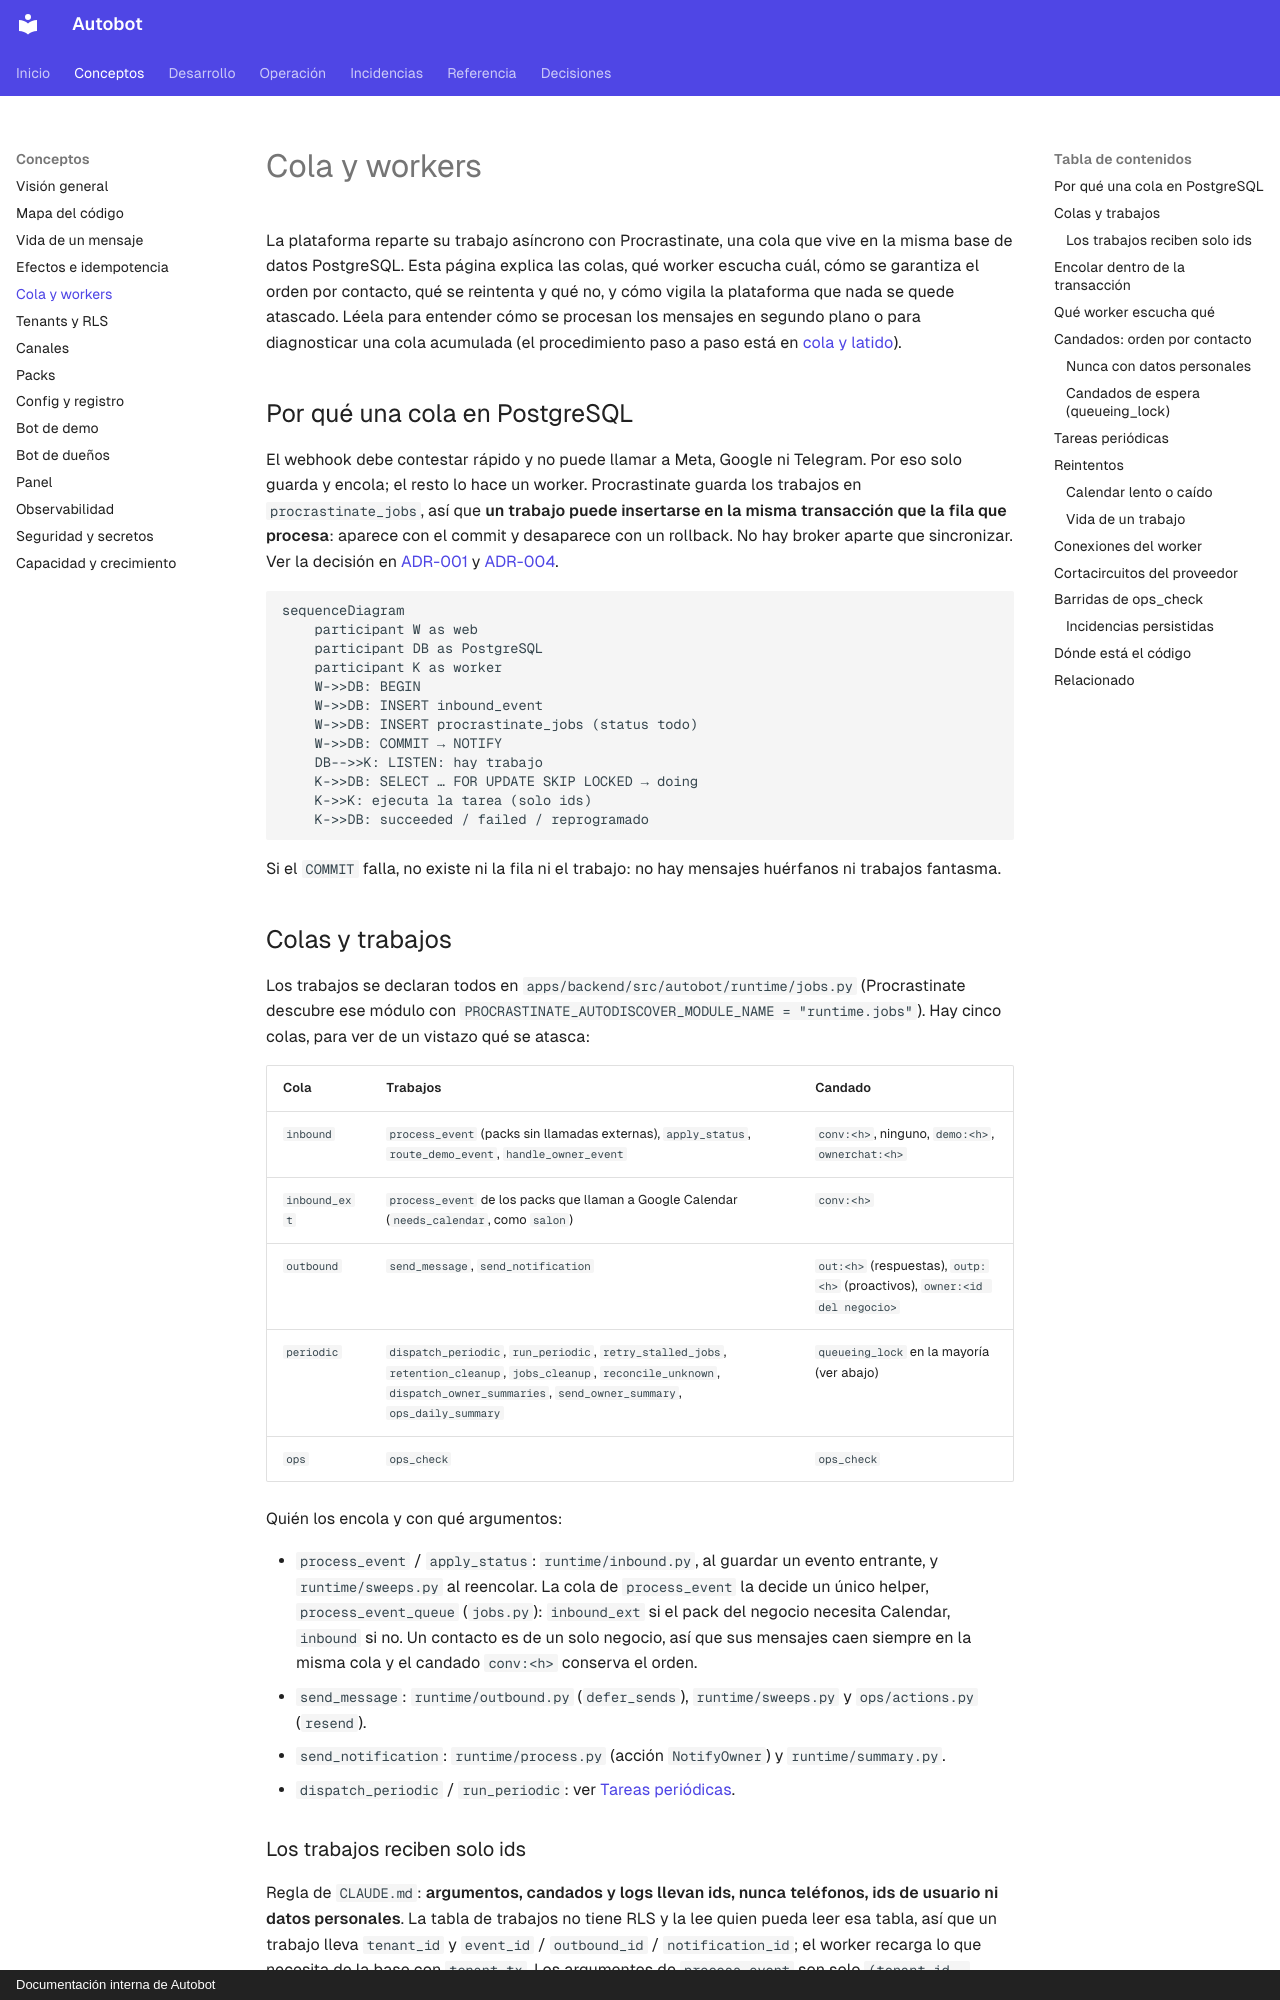

repository: MarianodelRio/autobot · page: arquitectura/cola-y-workers/index.html · generator: mkdocs · copyright: Documentación interna de Autobot

# Cola y workers

La plataforma reparte su trabajo asíncrono con Procrastinate, una cola que vive en la misma base de datos PostgreSQL. Esta página explica las colas, qué worker escucha cuál, cómo se garantiza el orden por contacto, qué se reintenta y qué no, y cómo vigila la plataforma que nada se quede atascado. Léela para entender cómo se procesan los mensajes en segundo plano o para diagnosticar una cola acumulada (el procedimiento paso a paso está en [cola y latido](../incidencias/cola-y-latido.md)).

## Por qué una cola en PostgreSQL

El webhook debe contestar rápido y no puede llamar a Meta, Google ni Telegram. Por eso solo guarda y encola; el resto lo hace un worker. Procrastinate guarda los trabajos en `procrastinate_jobs`, así que **un trabajo puede insertarse en la misma transacción que la fila que procesa**: aparece con el commit y desaparece con un rollback. No hay broker aparte que sincronizar. Ver la decisión en [ADR-001](adr/ADR-001-monolito-modular.md) y [ADR-004](adr/ADR-004-entrada-idempotente.md).

```mermaid
sequenceDiagram
    participant W as web
    participant DB as PostgreSQL
    participant K as worker
    W->>DB: BEGIN
    W->>DB: INSERT inbound_event
    W->>DB: INSERT procrastinate_jobs (status todo)
    W->>DB: COMMIT → NOTIFY
    DB-->>K: LISTEN: hay trabajo
    K->>DB: SELECT … FOR UPDATE SKIP LOCKED → doing
    K->>K: ejecuta la tarea (solo ids)
    K->>DB: succeeded / failed / reprogramado
```

Si el `COMMIT` falla, no existe ni la fila ni el trabajo: no hay mensajes huérfanos ni trabajos fantasma.

## Colas y trabajos

Los trabajos se declaran todos en `apps/backend/src/autobot/runtime/jobs.py` (Procrastinate descubre ese módulo con `PROCRASTINATE_AUTODISCOVER_MODULE_NAME = "runtime.jobs"`). Hay cinco colas, para ver de un vistazo qué se atasca:

| Cola | Trabajos | Candado |
|---|---|---|
| `inbound` | `process_event` (packs sin llamadas externas), `apply_status`, `route_demo_event`, `handle_owner_event` | `conv:<h>`, ninguno, `demo:<h>`, `ownerchat:<h>` |
| `inbound_ext` | `process_event` de los packs que llaman a Google Calendar (`needs_calendar`, como `salon`) | `conv:<h>` |
| `outbound` | `send_message`, `send_notification` | `out:<h>` (respuestas), `outp:<h>` (proactivos), `owner:<id del negocio>` |
| `periodic` | `dispatch_periodic`, `run_periodic`, `retry_stalled_jobs`, `retention_cleanup`, `jobs_cleanup`, `reconcile_unknown`, `dispatch_owner_summaries`, `send_owner_summary`, `ops_daily_summary` | `queueing_lock` en la mayoría (ver abajo) |
| `ops` | `ops_check` | `ops_check` |

Quién los encola y con qué argumentos:

- `process_event` / `apply_status`: `runtime/inbound.py`, al guardar un evento entrante, y `runtime/sweeps.py` al reencolar. La cola de `process_event` la decide un único helper, `process_event_queue` (`jobs.py`): `inbound_ext` si el pack del negocio necesita Calendar, `inbound` si no. Un contacto es de un solo negocio, así que sus mensajes caen siempre en la misma cola y el candado `conv:<h>` conserva el orden.
- `send_message`: `runtime/outbound.py` (`defer_sends`), `runtime/sweeps.py` y `ops/actions.py` (`resend`).
- `send_notification`: `runtime/process.py` (acción `NotifyOwner`) y `runtime/summary.py`.
- `dispatch_periodic` / `run_periodic`: ver [Tareas periódicas](#tareas-periodicas).

### Los trabajos reciben solo ids

Regla de `CLAUDE.md`: **argumentos, candados y logs llevan ids, nunca teléfonos, ids de usuario ni datos personales**. La tabla de trabajos no tiene RLS y la lee quien pueda leer esa tabla, así que un trabajo lleva `tenant_id` y `event_id` / `outbound_id` / `notification_id`; el worker recarga lo que necesita de la base con `tenant_tx`. Los argumentos de `process_event` son solo `(tenant_id, event_id)`; los de `send_message`, `(tenant_id, outbound_id)`.
